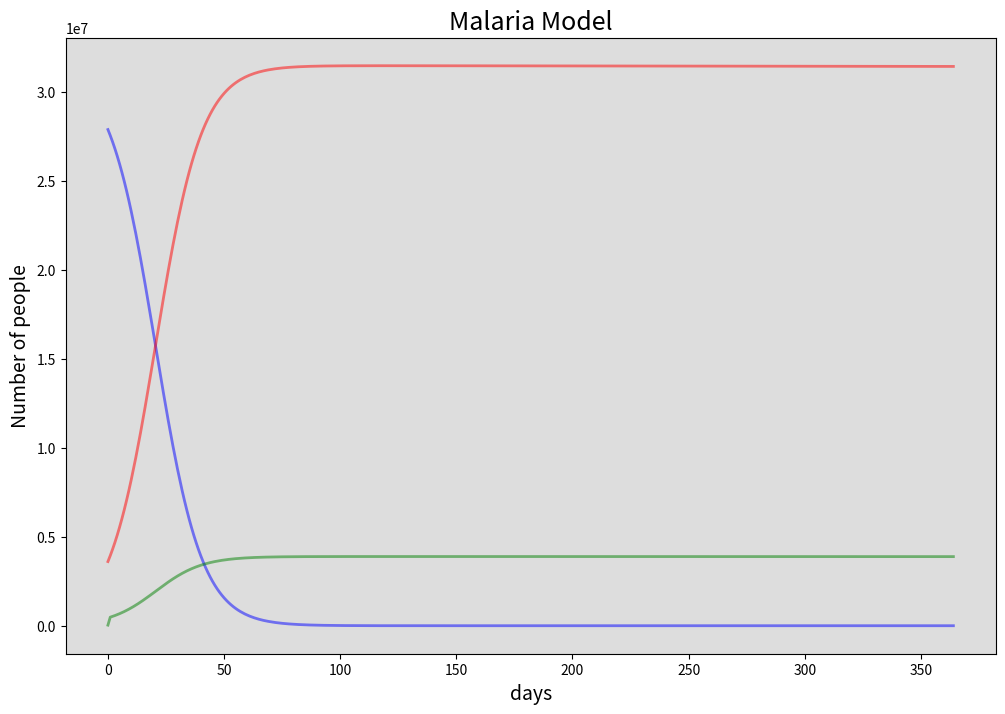

Here is the Python script that generated this plot: (Note: this script raises an exception after producing the figure.)
#import necessary packages
import numpy as np
import matplotlib.pyplot as plt

population = 31522290
infected_population = 3605456
recovered_population = 33698
susceptible_population = population - infected_population - recovered_population

death_rate = 7.284
birth_rate = 29.2
gama = 0.9
beta = 0.1
malaria_infection_rate = 161.5
days = np.arange(0, 365, 1)

#differential model equations to calculate the number of infected, recovered, and susceptible people
def model_differential(y, timestamp, beta, gamma, birthrate, deathrate, malaria_rate):
    S = y[0]
    I = y[1]
    R = y[2]
    return[
        (-beta*S*I/population) + (birthrate*S/population) - (deathrate*S/population),
        (beta*S*I/population) - (gamma*I/population) - (deathrate*I/population) - (malaria_rate*I/population),
        (gamma*I) - (deathrate*R)
    ]

#model fitting function to calculate the number of infected, recovered, and susceptible people
from scipy.integrate import odeint
model_fit = odeint(model_differential, y0=[susceptible_population, infected_population, recovered_population], t=days, args=(beta, gama, birth_rate, death_rate, malaria_infection_rate))
S = model_fit.T[0]
I = model_fit.T[1]
R = model_fit.T[2]

fig = plt.figure(facecolor='w', figsize = (12,8))
ax = fig.add_subplot(111, facecolor='#dddddd', axisbelow=True)
ax.plot(days, S, 'b', alpha=0.5, lw=2, label='Susceptible Population')
ax.plot(days, I, 'r', alpha=0.5, lw=2, label='Infected Population')
ax.plot(days, R, 'g', alpha=0.5, lw=2, label='Recovered Population with immunity')
ax.set_xlabel('days', fontsize=14)
ax.set_ylabel('Number of people', fontsize=14)
plt.title('Malaria Model', fontsize=18)
ax.grid(b=True, which='major', c='k', ls='-')
legend = ax.legend(loc='best')
legend.get_frame().set_alpha(0.5)
plt.savefig('model.jpg', bbox_inches = 'tight')


